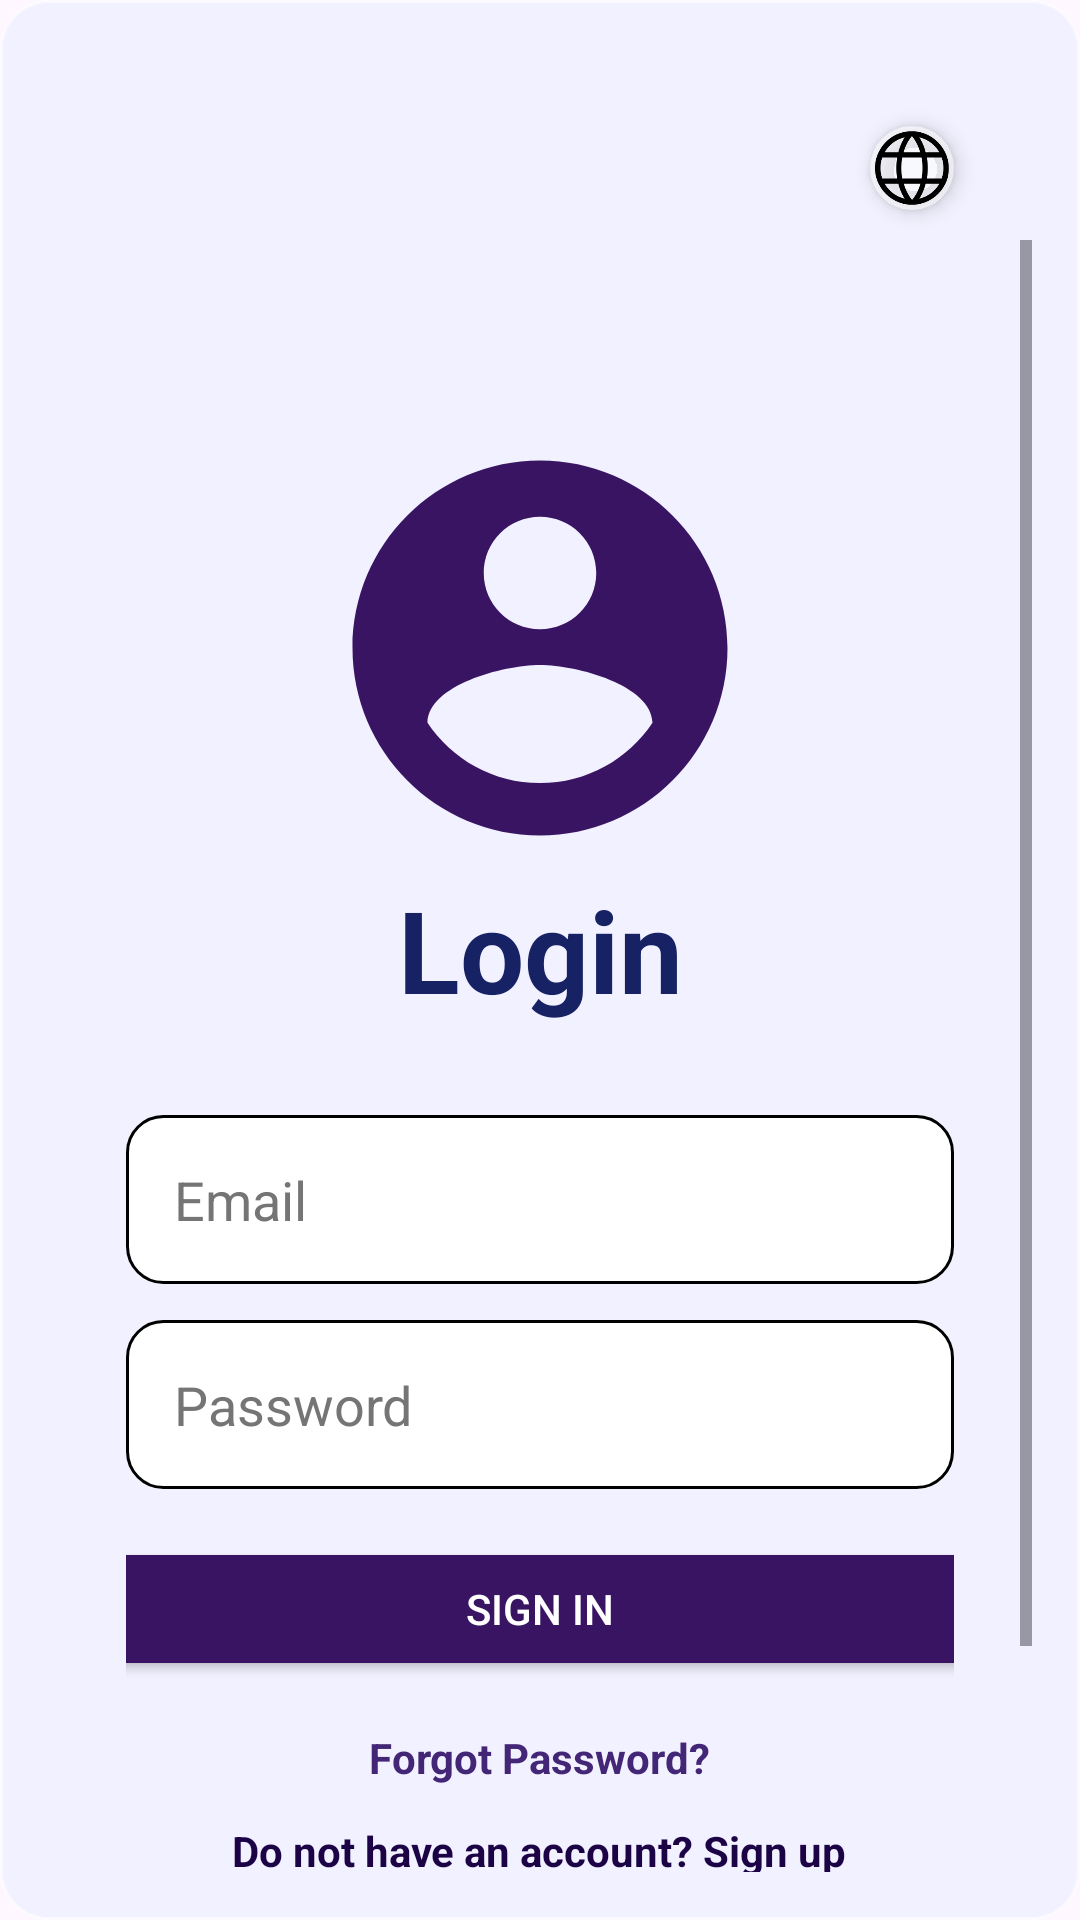

Android layout source for this screen:
<!-- AndroidManifest.xml: application theme Theme.Login -->
<!-- res/layout/activity_main.xml -->
<?xml version="1.0" encoding="utf-8"?>
<RelativeLayout xmlns:android="http://schemas.android.com/apk/res/android"
    xmlns:tools="http://schemas.android.com/tools"
    xmlns:app="http://schemas.android.com/apk/res-auto"
    android:id="@+id/main"
    android:layout_width="match_parent"
    android:layout_height="match_parent"
    android:background="@drawable/glass_card"
    android:padding="16dp"
    tools:context=".MainActivity">

    <com.google.android.material.imageview.ShapeableImageView
        android:id="@+id/btn_language_menu"
        android:layout_width="48dp"
        android:layout_height="48dp"
        android:layout_alignParentTop="true"
        android:layout_alignParentEnd="true"
        android:layout_marginTop="16dp"
        android:layout_marginEnd="16dp"
        android:background="#80FFFFFF"
        android:clickable="true"
        android:contentDescription="Switch Language"
        android:focusable="true"
        android:padding="10dp"
        android:src="@drawable/language"
        android:scaleType="centerInside"
        app:shapeAppearanceOverlay="@style/CircleImage"
        android:elevation="4dp" />

    <ScrollView
        android:layout_width="match_parent"
        android:layout_height="match_parent"
        android:layout_below="@id/btn_language_menu"> <LinearLayout
        android:layout_width="match_parent"
        android:layout_height="wrap_content"
        android:layout_marginTop="35dp"
        android:gravity="center_horizontal"
        android:orientation="vertical"
        android:padding="26dp">

        <ImageView
            android:id="@+id/profileImage"
            android:layout_width="150dp"
            android:layout_height="150dp"
            android:layout_marginBottom="0dp"
            android:scaleType="fitCenter"
            android:src="@drawable/icon_account_circle"
            app:tint="#381462"
            app:strokeColor="#381462"/>

        <TextView
            android:id="@+id/login_title"
            android:layout_width="match_parent"
            android:layout_height="wrap_content"
            android:layout_marginBottom="30dp"
            android:text="@string/login_header"
            android:textAlignment="center"
            android:textColor="#172264"
            android:textSize="38sp"
            android:textStyle="bold" />

        <EditText
            android:id="@+id/email_input"
            android:layout_width="match_parent"
            android:layout_height="wrap_content"
            android:layout_marginBottom="12dp"
            android:background="@drawable/rounded_corner"
            android:hint="@string/hint_email"
            android:inputType="textEmailAddress"
            android:padding="16dp"
            android:textColor="#000000"
            android:textColorHint="#757575" />

        <EditText
            android:id="@+id/password_input"
            android:layout_width="match_parent"
            android:layout_height="wrap_content"
            android:layout_marginBottom="16dp"
            android:background="@drawable/rounded_corner"
            android:hint="@string/hint_password"
            android:inputType="textPassword"
            android:padding="16dp"
            android:textColor="#000000"
            android:textColorHint="#757575" />

        <Button
            android:id="@+id/login_btn"
            android:layout_width="316dp"
            android:layout_height="wrap_content"
            android:layout_marginBottom="16dp"
            android:backgroundTint="#381462"
            android:text="@string/btn_login"
            android:textColor="@android:color/white"
            app:cornerRadius="12dp" />

        <TextView
            android:id="@+id/forgot_password"
            android:layout_width="wrap_content"
            android:layout_height="wrap_content"
            android:layout_marginBottom="12dp"
            android:clickable="true"
            android:focusable="true"
            android:text="@string/forgot_password"
            android:textColor="#432676"
            android:textSize="14sp"
            android:textStyle="bold" />

        <TextView
            android:id="@+id/register_link"
            android:layout_width="wrap_content"
            android:layout_height="wrap_content"
            android:layout_marginBottom="24dp"
            android:text="@string/link_register"
            android:textColor="#1B0345"
            android:textStyle="bold" />

        <TextView
            android:id="@+id/nameTV"
            android:layout_width="0dp"
            android:layout_height="0dp"
            android:visibility="gone" />

        <TextView
            android:id="@+id/mailTV"
            android:layout_width="0dp"
            android:layout_height="0dp"
            android:visibility="gone" />

        <com.google.android.gms.common.SignInButton
            android:id="@+id/google_sign_in_button"
            android:layout_width="match_parent"
            android:layout_height="wrap_content" />

    </LinearLayout>
    </ScrollView>
</RelativeLayout>
<!-- resources referenced by this layout -->
<resources>
  <!-- drawable glass_card (drawable) -->
  <?xml version="1.0" encoding="utf-8"?>
  <shape xmlns:android="http://schemas.android.com/apk/res/android"
      android:shape="rectangle">
  
      
      <solid android:color="#CCEEF0FF" />
  
      
      <stroke
          android:width="1dp"
          android:color="#80FFFFFF" />
  
      <corners android:radius="16dp" />
  
  </shape>
  <!-- drawable icon_account_circle (drawable) -->
  <vector xmlns:android="http://schemas.android.com/apk/res/android" android:height="100dp" android:tint="#302262" android:viewportHeight="24" android:viewportWidth="24" android:width="100dp">
        
      <path android:fillColor="@android:color/black" android:pathData="M12,2C6.48,2 2,6.48 2,12s4.48,10 10,10 10,-4.48 10,-10S17.52,2 12,2zM12,5c1.66,0 3,1.34 3,3s-1.34,3 -3,3 -3,-1.34 -3,-3 1.34,-3 3,-3zM12,19.2c-2.5,0 -4.71,-1.28 -6,-3.22 0.03,-1.99 4,-3.08 6,-3.08 1.99,0 5.97,1.09 6,3.08 -1.29,1.94 -3.5,3.22 -6,3.22z"/>
      
  </vector>
  <!-- drawable language: png bitmap (drawable, 5727 bytes) -->
  <!-- drawable rounded_corner (drawable) -->
  <shape xmlns:android="http://schemas.android.com/apk/res/android">
      <solid android:color="#FFFFFF" />
      <corners android:radius="12dp" />
      <stroke android:width="1dp" android:color="#000000" />
  </shape>
  <string name="btn_login">Sign In</string>
  <string name="forgot_password">Forgot Password?</string>
  <string name="hint_email">Email</string>
  <string name="hint_password">Password</string>
  <string name="link_register">Do not have an account? Sign up</string>
  <string name="login_header">Login</string>
  <style name="CircleImage" parent="ShapeAppearance.Material3.Corner.Full">
          <item name="cornerSize">50%</item>
      </style>
  <style name="Theme.Login" parent="Theme.Material3.DayNight.NoActionBar">
          <item name="colorPrimary">#46287A</item>
          <item name="android:statusBarColor">#46287A</item>
      </style>
</resources>
